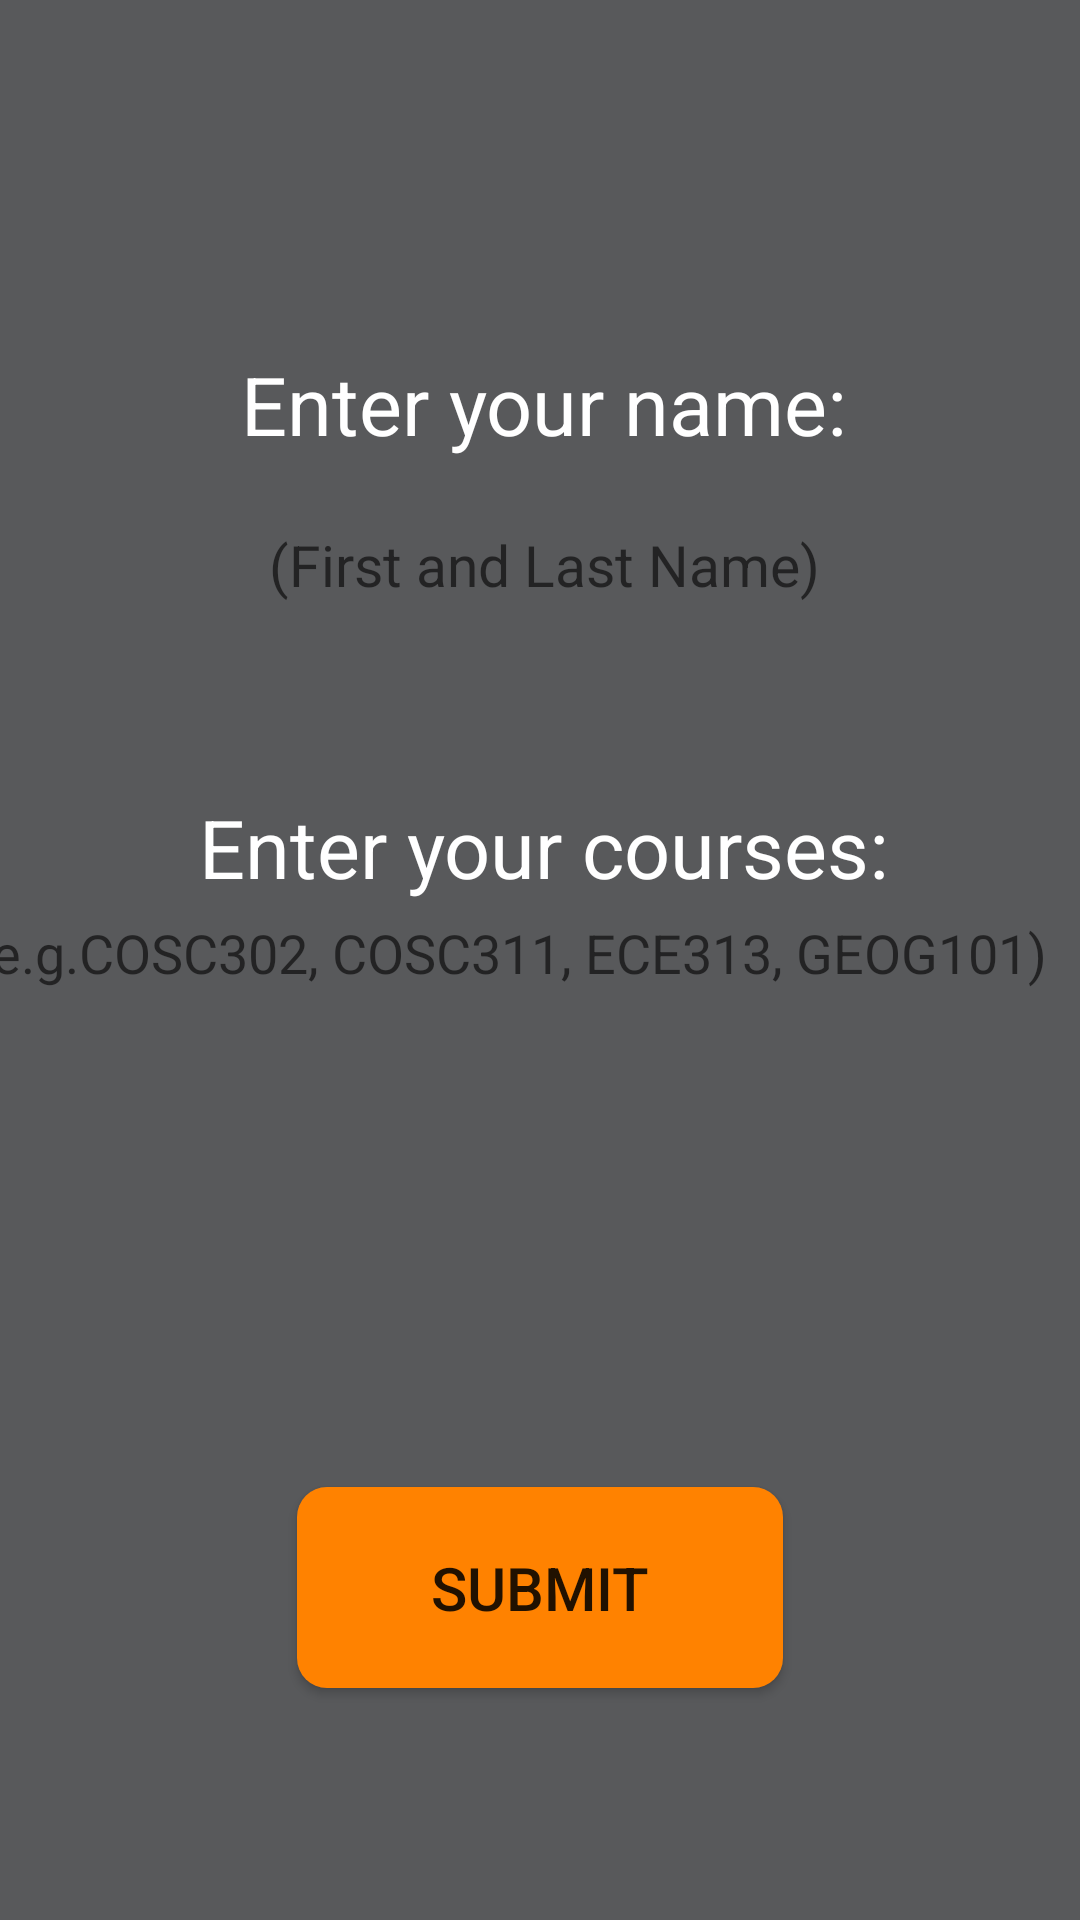

Write the Android layout XML for this screen, with the resource values it uses.
<!-- AndroidManifest.xml: application theme Theme.Androidproj -->
<!-- res/layout/student_input.xml -->
<?xml version="1.0" encoding="utf-8"?>
<androidx.constraintlayout.widget.ConstraintLayout xmlns:android="http://schemas.android.com/apk/res/android"
    xmlns:app="http://schemas.android.com/apk/res-auto"
    xmlns:tools="http://schemas.android.com/tools"
    android:layout_width="match_parent"
    android:layout_height="match_parent"
    android:background="#58595B"
    tools:context=".student_input">

    <EditText
        android:id="@+id/coursesNames"
        android:layout_width="374dp"
        android:layout_height="67dp"
        android:background="@drawable/orange_text_view"
        android:ems="30"
        android:gravity="center"
        android:inputType="textPersonName"
        android:text="Enter your courses:"
        android:textColor="@color/white"
        android:textColorHighlight="#FF9800"
        android:textSize="27sp"
        app:layout_constraintBottom_toBottomOf="parent"
        app:layout_constraintEnd_toEndOf="parent"
        app:layout_constraintHorizontal_bias="0.432"
        app:layout_constraintStart_toStartOf="parent"
        app:layout_constraintTop_toTopOf="@+id/coursesNums"
        app:layout_constraintVertical_bias="0.313" />

    <EditText
        android:id="@+id/coursesList"
        android:layout_width="378dp"
        android:layout_height="164dp"
        android:background="@drawable/white_text_view"
        android:ems="30"
        android:gravity="left"
        android:hint="(e.g.COSC302, COSC311, ECE313, GEOG101)"
        android:inputType="textPersonName"
        android:textColorHighlight="#FF9800"
        android:textSize="18sp"
        app:layout_constraintBottom_toTopOf="@+id/submit"
        app:layout_constraintEnd_toEndOf="parent"
        app:layout_constraintStart_toStartOf="parent"
        app:layout_constraintTop_toTopOf="@+id/coursesNames"
        app:layout_constraintVertical_bias="0.68" />

    <EditText
        android:id="@+id/coursesNums"
        android:layout_width="374dp"
        android:layout_height="67dp"
        android:background="@drawable/orange_text_view"
        android:ems="30"
        android:gravity="center"
        android:inputType="textPersonName"
        android:text="Enter your name:"
        android:textColor="@color/white"
        android:textColorHighlight="#FF9800"
        android:textSize="27sp"
        app:layout_constraintBottom_toBottomOf="parent"
        app:layout_constraintEnd_toEndOf="parent"
        app:layout_constraintHorizontal_bias="0.432"
        app:layout_constraintStart_toStartOf="parent"
        app:layout_constraintTop_toTopOf="parent"
        app:layout_constraintVertical_bias="0.177" />

    <EditText
        android:id="@+id/textBoxName"
        android:layout_width="293dp"
        android:layout_height="48dp"
        android:background="@drawable/white_text_view"
        android:ems="30"
        android:gravity="center"
        android:inputType="textPersonName"
        android:textColorHighlight="#FF9800"
        android:textSize="19sp"
        android:hint="(First and Last Name)"
        app:layout_constraintBottom_toTopOf="@+id/coursesNames"
        app:layout_constraintEnd_toEndOf="@+id/coursesNums"
        app:layout_constraintHorizontal_bias="0.506"
        app:layout_constraintStart_toStartOf="@+id/coursesNums"
        app:layout_constraintTop_toTopOf="@+id/coursesNums"
        app:layout_constraintVertical_bias="0.633" />

    <Button
        android:id="@+id/submit"
        android:layout_width="162dp"
        android:layout_height="67dp"
        android:background="@drawable/buttons"
        android:text="Submit"
        android:textSize="20sp"
        app:layout_constraintBottom_toBottomOf="parent"
        app:layout_constraintEnd_toEndOf="@+id/coursesList"
        app:layout_constraintStart_toStartOf="@+id/coursesList"
        app:layout_constraintTop_toTopOf="parent"
        app:layout_constraintVertical_bias="0.865" />

</androidx.constraintlayout.widget.ConstraintLayout>
<!-- resources referenced by this layout -->
<resources>
  <color name="white">#FFFFFFFF</color>
  <!-- drawable buttons (drawable) -->
  <shape xmlns:android="http://schemas.android.com/apk/res/android"
      android:shape="rectangle">
      <solid android:color="@color/TN_orange" />
      <corners
          android:bottomRightRadius="10dp"
          android:bottomLeftRadius="10dp"
          android:topLeftRadius="10dp"
          android:topRightRadius="10dp" />
  </shape>
  <style name="Theme.Androidproj" parent="Theme.MaterialComponents.Light.NoActionBar">
          
          <item name="colorPrimary">@color/TN_orange</item>
          <item name="colorPrimaryVariant">@color/purple_700</item>
          <item name="colorOnPrimary">@color/white</item>
          
          <item name="colorSecondary">@color/teal_200</item>
          <item name="colorSecondaryVariant">@color/teal_700</item>
          <item name="colorOnSecondary">@color/black</item>
          
          <item name="android:statusBarColor">?attr/colorPrimaryVariant</item>
          
      </style>
  <color name="TN_orange">#FF8200</color>
  <color name="purple_700">#FF3700B3</color>
  <color name="teal_200">#FF03DAC5</color>
  <color name="teal_700">#FF018786</color>
  <color name="black">#FF000000</color>
</resources>
